6-way image classification set "dataset" from GitHub (Drak-Aris/ComputerVision_BananaSort); label vocabulary: mure malade, mure sain, tropmure malade, tropmure sain, vert malade, vert sain.

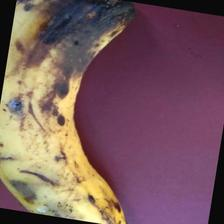
Label: tropmure malade

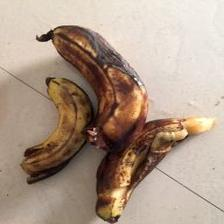
Label: mure malade

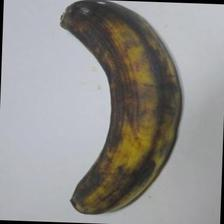
Label: tropmure sain

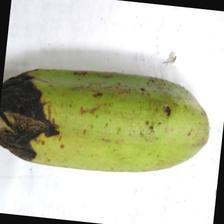
Label: vert malade

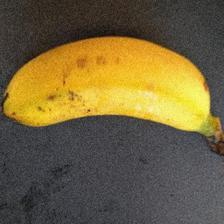
Label: mure sain

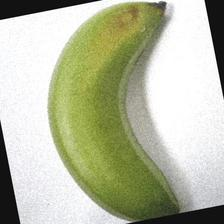
Label: vert sain
